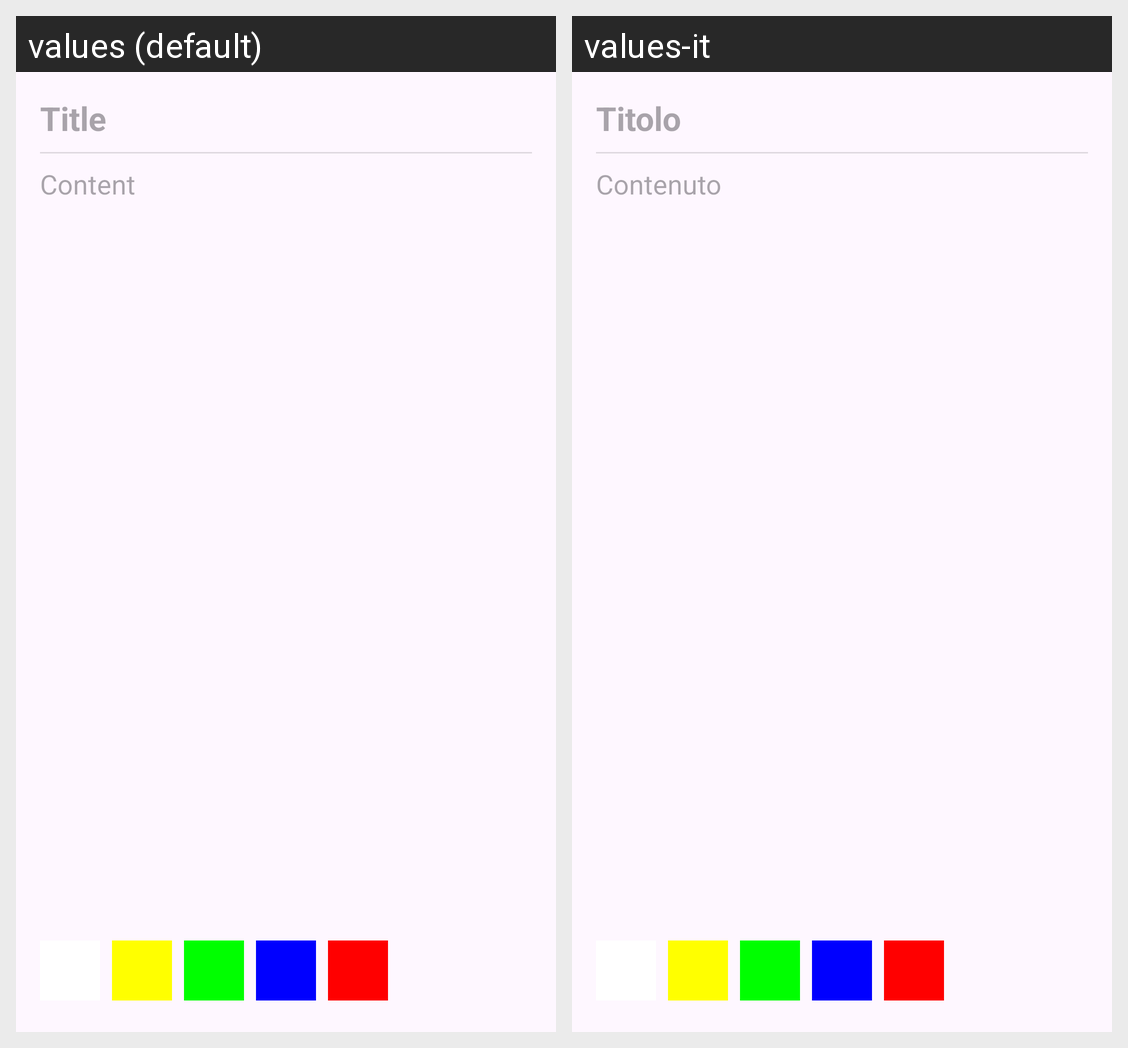

The same Android screen rendered under two of its app's locales, left to right. List the strings drawn on it with the default value and each locale's translation.
Android screen res/layout/fragment_note_detail.xml rendered under 2 locales, left to right: values (default), values-it. Device: Nexus 5 (rendered at 1080×1920; each locale shown at half size, 540×960, under a caption strip naming it); theme Theme.SecureNotes.
Strings drawn on this screen, with the default value and each locale's value (text and hints the layout hard-codes, and strings that could not be matched under every locale, appear in the picture but are not listed):

title_note
  values: Title
  values-it: Titolo

content_note
  values: Content
  values-it: Contenuto
